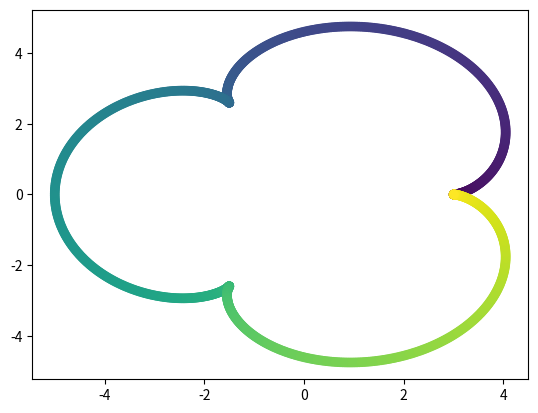

Source code (Python):
"""
[redacted]
Purpose: To create a collection of functions for making families of curves and applying
random rotations/translations/deformations/reparameterizations to existing curves
"""

import numpy as np
import matplotlib.pyplot as plt
import scipy.interpolate as interp
import sys


###################################################
#           TOPC Utility Functions                #
###################################################

def getRandomRigidTransformation(dim, std, special = False):
    """
    Generate a random rotation matrix and translation
    Parameters
    ---------
    dim: int
        Dimension of the embedding
    std: float
        Standard deviation of coordinates in embedding (used to help
        place a translation)
    
    Returns
    -------
    R: ndarray(dim, dim)
        Rotation matrix
    T: ndarray(dim)
        Translation vector
    """
    #Make a random rotation matrix
    R = np.random.randn(dim, dim)
    R, S, V = np.linalg.svd(R)
    if special and np.linalg.det(R) < 0:
        idx = np.arange(R.shape[0])
        idx[0] = 1
        idx[1] = 0
        R = R[idx, :]
    T = 5*std*np.random.randn(dim)
    return R, T

def applyRandomRigidTransformation(X, special = False):
    """
    Randomly rigidly rotate and translate a time-ordered point cloud
    Parameters
    ---------
    X: ndarray(N, dim)
        Matrix representing a time-ordered point cloud
    special: boolean
        Whether to restrict to the special orthogonal group
        (no flips; determinant 1)
    :return Y: Nxd matrix representing transformed version of X
    """
    dim = X.shape[1]
    CM = np.mean(X, 0)
    X = X - CM
    R, T = getRandomRigidTransformation(dim, np.std(X))
    return CM[None, :] + np.dot(X, R) + T[None, :]

def smoothCurve(X, Fac):
    """
    Use splines to smooth the curve
    Parameters
    ----------
    X: ndarray(N, d)
        A matrix representing a time-ordered point cloud
    Fac: int
        Smoothing factor
    Returns
    -------
    Y: ndarray(N*Fac, d)
        An (NxFac)xd matrix of a smoothed, upsampled point cloud
    """
    NPoints = X.shape[0]
    dim = X.shape[1]
    idx = range(NPoints)
    idxx = np.linspace(0, NPoints, NPoints*Fac)
    Y = np.zeros((NPoints*Fac, dim))
    NPointsOut = 0
    for ii in range(dim):
        Y[:, ii] = interp.spline(idx, X[:, ii], idxx)
        #Smooth with box filter
        y = (0.5/Fac)*np.convolve(Y[:, ii], np.ones(Fac*2), mode='same')
        Y[0:len(y), ii] = y
        NPointsOut = len(y)
    Y = Y[0:NPointsOut-1, :]
    Y = Y[2*Fac:-2*Fac, :]
    return Y

###################################################
#               Curve Families                    #
###################################################

#Note: All function assume the parameterization is given
#in the interval [0, 1]

###########################################
##########  Arbitrary Dimensions   ########
###########################################
def makeRandomWalkCurve(res, NPoints, dim):
    """
    Make a random walk curve with "NPoints" in dimension "dim"
    Parameters
    ----------
    res: int
        An integer specifying the resolution of the random walk grid
    NPoints: int
        Number of points in the curve
    dim: int
        Dimension of the ambient Euclidean space of the curve
    Returns
    -------
    X: ndarray(NPoints, dim)
        The final point cloud
    """
    #Enumerate all neighbors in hypercube via base 3 counting between [-1, 0, 1]
    Neighbs = np.zeros((3**dim, dim))
    Neighbs[0, :] = -np.ones((1, dim))
    idx = 1
    for ii in range(1, 3**dim):
        N = np.copy(Neighbs[idx-1, :])
        N[0] += 1
        for kk in range(dim):
            if N[kk] > 1:
                N[kk] = -1
                N[kk+1] += 1
        Neighbs[idx, :] = N
        idx += 1
    #Exclude the neighbor that's in the same place
    Neighbs = Neighbs[np.sum(np.abs(Neighbs), 1) > 0, :]

    #Pick a random starting point
    X = np.zeros((NPoints, dim))
    X[0, :] = np.random.choice(res, dim)

    #Trace out a random path
    for ii in range(1, NPoints):
        prev = np.copy(X[ii-1, :])
        N = np.tile(prev, (Neighbs.shape[0], 1)) + Neighbs
        #Pick a random next point that is in bounds
        idx = np.sum(N > 0, 1) + np.sum(N < res, 1)
        N = N[idx == 2*dim, :]
        X[ii, :] = N[np.random.choice(N.shape[0], 1), :]
    return X


###########################################
##############   2D Curves   ##############
###########################################
def getLissajousCurve(a, b, pt, A = 1, B = 1, delta = 0):
    """
    Return the curve with
    x = Asin(at + delta)
    y = Bsin(bt)
    More info here
    https://mathworld.wolfram.com/LissajousCurve.html
    Parameters
    ----------
    a: int
        Radian frequency of first dimension
    b: int
        Radian frequency of second dimension
    pt: ndarray(N)
        The time parameters at which to sample these loops.  They
        will complete a loop on all intervals of length 1, and the
        principal loop occurs on [0, 1]
    A: int
        Amplitude of first sinusoid (default 1)
    B: int
        Amplitude of second sinusoid (default 2)
    delta: float
        Phase shift of first sinusoid (default 0)
    Returns
    -------
    X: ndarray(N, 2)
        The final sampled points
    """
    N = len(pt)
    t = 2*np.pi*pt
    X = np.zeros((N, 2))
    X[:, 0] = A*np.sin(a*t + delta)
    X[:, 1] = B*np.sin(b*t)
    return X

def get2DFigure8(pt):
    """
    Return a figure 8 curve parameterized on [0, 1]
    Parameters
    ----------
    pt: ndarray(N)
        The time parameters at which to sample the figure 8.
        It completes a loop on all intervals of length 1, and the
        principal loop occurs on [0, 1]
    Returns
    -------
    X: ndarray(N, 2)
        Point cloud in 2 dimensions
    """
    return getLissajousCurve(1, 2, pt)


def getPinchedCircle(pt):
    """
    Return a pinched circle paramterized on [0, 1]
    Parameters
    ----------
    pt: ndarray(N)
        The time parameters at which to sample the figure 8.
        It completes a loop on all intervals of length 1, and the
        principal loop occurs on [0, 1]
    Returns
    -------
    X: ndarray(N, 2)
        Point cloud in 2 dimensions
    """
    N = len(pt)
    t = 2*np.pi*pt
    X = np.zeros((N, 2))
    X[:, 0] = (1.5 + np.cos(2*t))*np.cos(t)
    X[:, 1] = (1.5 + np.cos(2*t))*np.sin(t)
    return X

def getEpicycloid(R, r, pt):
    """
    Return an epicycloid parameterized on [0, 1]
    More info here: https://en.wikipedia.org/wiki/Epicycloid
    Parameters
    ----------
    R: float
        Outer radius/frequency
    r: float
        Inner radius/frequency
    pt: ndarray(N)
        The time parameters at which to sample this curve
    Returns
    -------
    ndarray(N, 2)
        The sampled point cloud
    """
    N = len(pt)
    t = 2*np.pi*pt
    X = np.zeros((N, 2))
    X[:, 0] = (R+r)*np.cos(t) - r*np.cos(t*(R+r)/r)
    X[:, 1] = (R+r)*np.sin(t) - r*np.sin(t*(R+r)/r)
    return X

def getTschirnhausenCubic(a, pt):
    """
    Return the plane curve defined by the polar equation
    r = asec^3(theta/3), which makes a ribbon shape
    """
    N = len(pt)
    t = 5*(pt-0.5)
    X = np.zeros((N, 2))
    X[:, 0] = a*(1-3*t**2)
    X[:, 1] = a*t*(3-t**2)
    X = 2*X/np.max(np.abs(X))
    return X

if __name__ == '__main__':
    pt = np.linspace(0, 1, 1000)
    X = getEpicycloid(3, 1, pt)
    plt.scatter(X[:, 0], X[:, 1], c=pt)
    plt.show()